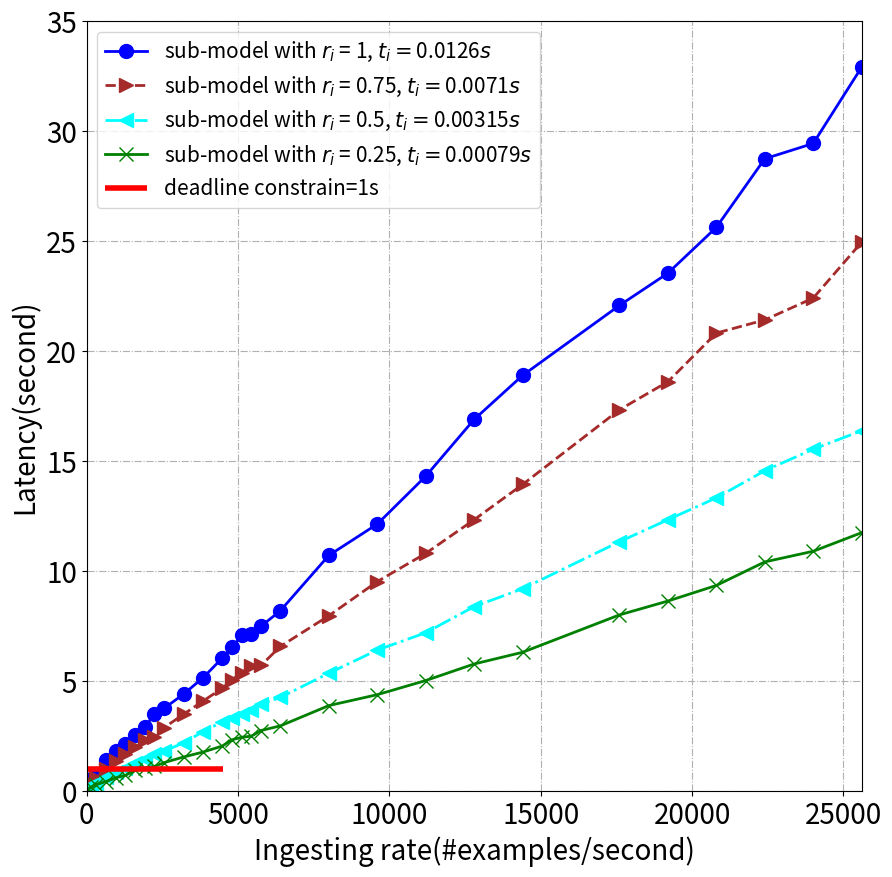

Write Python code to recreate this figure.
import random

import matplotlib.pyplot as plt
from matplotlib.patches import Polygon
import matplotlib.pyplot as plt
import numpy as np



def drawBasic(tlist, x, slicerate):

     y = []
     label = []
     pots = []

     a = [124.31158447265625, 203.16515445709229, 310.9576663970947, 450.53621673583984, 621.2888326644897,
          731.969087600708, 960.1615929603577, 1061.1341099739075, 1139.1594219207764, 1310.9951968193054,
          1565.6969828605652, 1789.3355627059937, 2063.7728776931763, 2348.4308891296387, 2462.5417914390564,
          2513.197693824768, 2769.3452463150024, 2981.6282501220703, 3902.8323917388916, 4398.781165122986,
          5041.158689022064, 5793.761365890503, 6326.059074878693, 8024.716204166412, 8654.509522914886,
          9363.6529006958, 10433.818276882172, 10917.248187065125, 11762.185698509216]
     b = [196.02313232421875, 285.11769676208496, 372.11191177368164, 664.3046741485596, 861.7104034423828,
          1082.004033088684, 1312.783239364624, 1478.3067741394043, 1710.1743307113647, 1832.019100189209,
          2207.9928064346313, 2713.34250831604, 3165.790138244629, 3359.4494943618774, 3522.7454710006714,
          3724.051692008972, 3957.7420721054077, 4274.56157207489, 5376.906653404236, 6424.525240898132,
          7214.745351791382, 8402.489623069763, 9213.402135848999, 11350.080264091492, 12352.073260307312,
          13343.076992988586, 14580.297290802002, 15554.059559822083, 16397.67434310913]
     c = [294.4361877441406, 386.6520576477051, 611.3998031616211, 1021.4006996154785, 1379.8690795898438,
          1682.1387281417847, 2000.9823246002197, 2319.6549158096313, 2470.277070045471, 2902.038266181946,
          3507.6389589309692, 4106.179811477661, 4687.202833175659, 5071.19552898407, 5397.0515241622925,
          5720.07350063324, 5730.023384094238, 6592.725509643555, 7986.451503753662, 9539.764899253845,
          10820.478433609009, 12351.049160003662, 13952.404960632324, 17348.962842941284, 18623.455839157104,
          20835.402896881104, 21433.26817035675, 22425.29990005493, 24966.718008995056]
     d = [430.4192199707031, 550.373851776123, 772.5707054138184, 1431.702350616455, 1834.023639678955,
          2172.8227195739746, 2578.812442779541, 2917.9553813934326, 3516.9503650665283, 3777.178653717041,
          4424.531524658203, 5160.32364654541, 6062.862844467163, 6542.977722167969, 7096.093059539795,
          7140.271553039551, 7507.379867553711, 8217.52853012085, 10729.952939987183, 12153.294528961182,
          14328.955055236816, 16911.212450027466, 18909.59552383423, 22091.98244857788, 23558.03853416443,
          25640.750759124756, 28758.389184951782, 29453.856212615967, 32920.423027038574]
     y.append(d)
     y.append(c)
     y.append(b)
     y.append(a)

     for k in range(len(tlist)):

          label.append('sub-model with $r_i$ = ' + str(slicerate[k]) + ", $t_i=$" + str(tlist[k]) + "$s$")

          tmp = []
          for i in range(len(x)):
               tmp.append([x[i], y[k][i]])
          pots.append(tmp)

     return y, label, pots

import numpy


x = [1, 5, 10, 20, 30, 40, 50, 60, 70, 80, 100, 120, 140, 150, 160, 170, 180, 200, 250, 300, 350, 400, 450, 550, 600, 650, 700, 750, 800]
x = numpy.array(x)
x = [ele*32 for ele in x]
y, label, pots = drawBasic([0.0126, 0.0071, 0.00315, 0.00079], x, [1, 0.75, 0.5, 0.25])


fig=plt.figure(figsize=(10, 10))
ax=fig.add_subplot(111)
ax.axis([0, 800*32, 0, 35])

line_sym = ["-", "--", "-.", "-"]
pot_sym = ["o", ">", "<", "x"]
colors = ['blue', 'brown', 'aqua', 'green']
for i in range(len(y)):
     y_i = [ele/1000-0.01 for ele in y[i]]
     ax.plot(x, y_i, line_sym[i], marker=pot_sym[i], ms=10, label=label[i], linewidth=2,  color=colors[i])


# ysch_ = [0.0126, 0.63, 0.997, 0.996, 0.996, 0.99735, 0.9963500000000001, 0.99804, 0.99916, 0.99792, 0.99904, 0.9978, 0.99892, 0.9988, 0.99992, 1.027, 1.264, 1.343, 1.501, 1.6589999999999998, 1.817, 1.975, 2.0540000000000003, 2.133, 2.2119999999999997, 2.291, 2.37, 2.449, 2.528, 2.607, 2.686, 3.0810000000000004, 3.16]
# ysh = [ele-0.01 if (ele<1200) else ele for ele in ysch_]
# ax.plot(x, ysh,"--", marker='*', ms=10, label="combine of sub-models", linewidth=2)

plt.hlines(1.01, 0, 4500, label="deadline constrain=1s", linewidth=4, color="red")
#
plt.legend(fontsize=15)
plt.xticks(fontsize=20)
plt.yticks(fontsize=20)
ax.set_xlabel('Ingesting rate(#examples/second)', fontsize=20)
ax.set_ylabel('Latency(second)', fontsize=20)
plt.grid(linestyle='-.')
plt.savefig('./latency.jpg')
plt.show()








